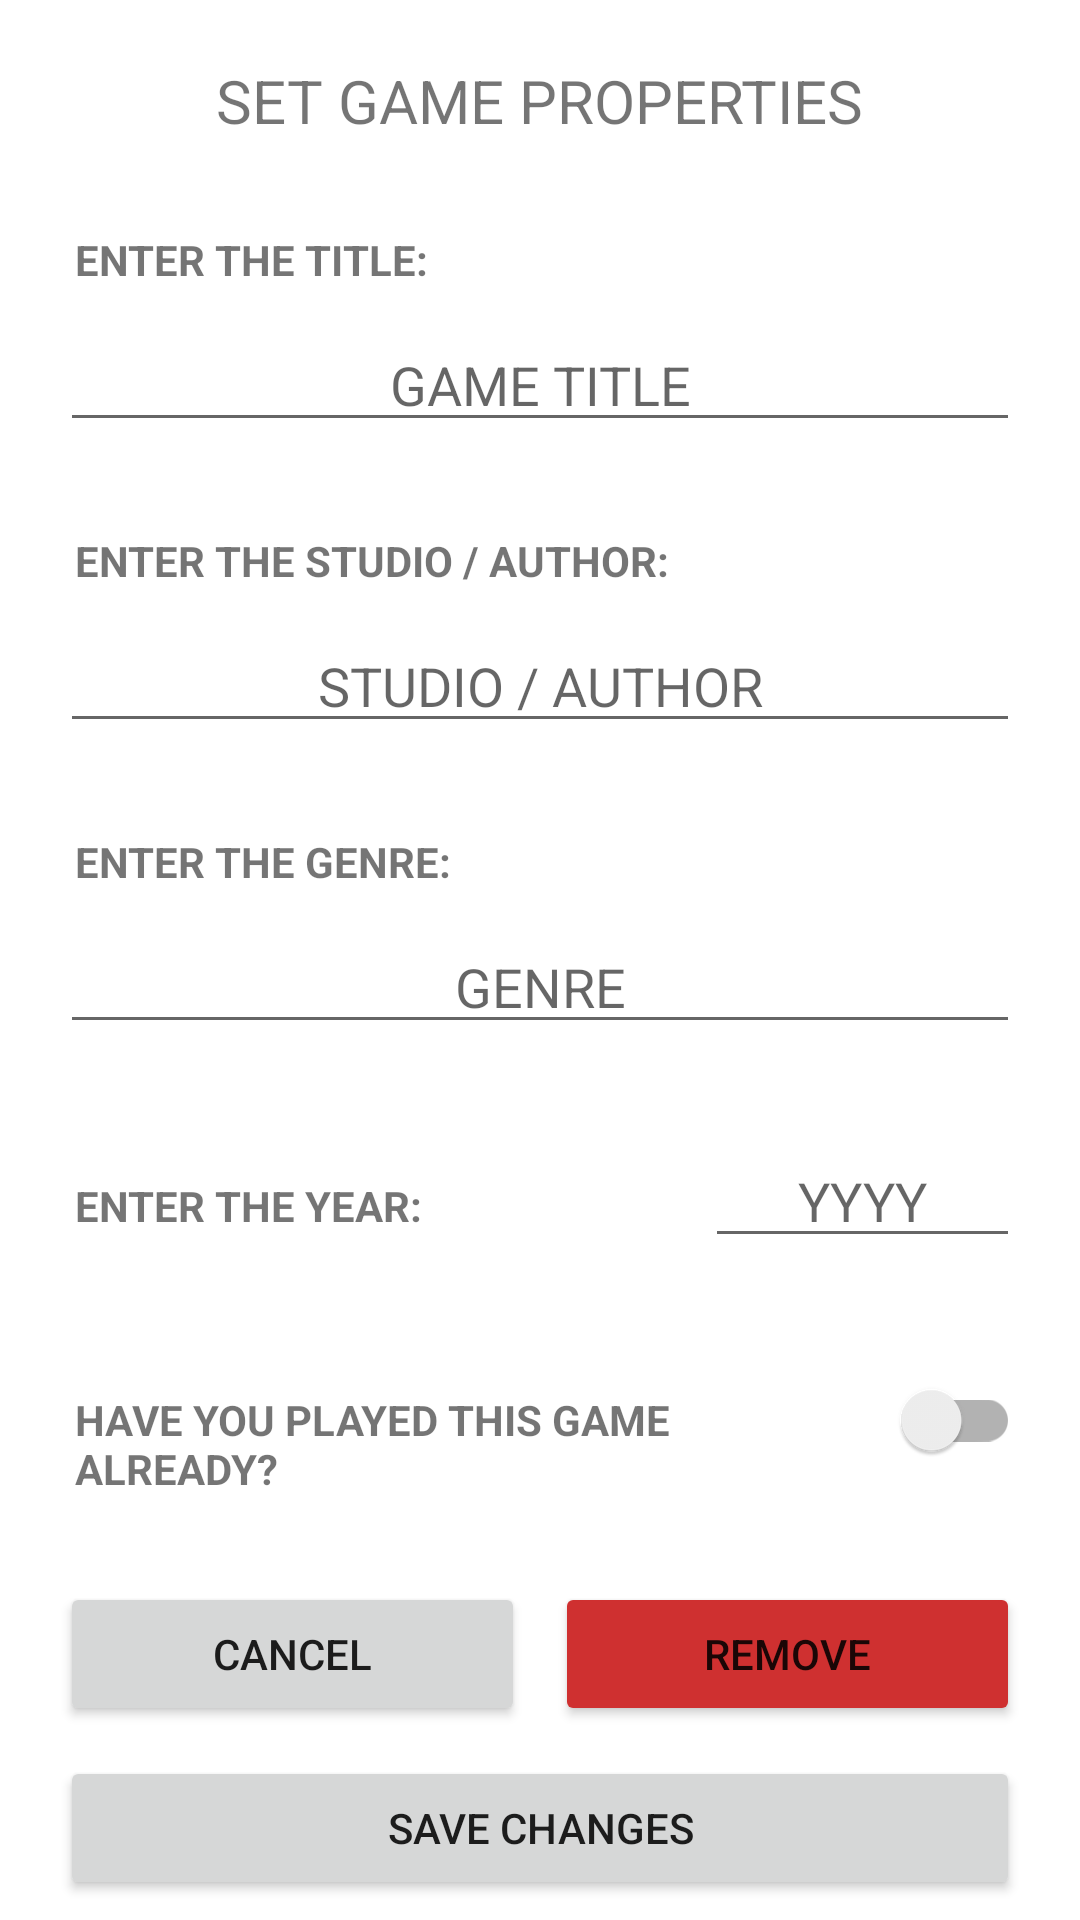

Reconstruct the res/layout file that produces this screen, plus the resources it refers to.
<!-- AndroidManifest.xml: application theme Theme.FirebaseApp -->
<!-- res/layout/game_edit_fragment.xml -->
<?xml version="1.0" encoding="utf-8"?>
<androidx.constraintlayout.widget.ConstraintLayout
    xmlns:android="http://schemas.android.com/apk/res/android"
    xmlns:app="http://schemas.android.com/apk/res-auto"
    xmlns:tools="http://schemas.android.com/tools"
    android:layout_width="match_parent"
    android:layout_height="match_parent"
    tools:context=".view.fragments.GameEditFragment">

    <TextView
        android:id="@+id/game_props_tv"
        android:layout_width="wrap_content"
        android:layout_height="wrap_content"
        android:text="SET GAME PROPERTIES"
        app:layout_constraintStart_toStartOf="parent"
        app:layout_constraintEnd_toEndOf="parent"
        app:layout_constraintTop_toTopOf="parent"
        android:layout_marginTop="20dp"
        android:textSize="20sp"/>

    <TextView
        android:id="@+id/enter_title_tv"
        android:layout_width="0dp"
        android:layout_height="wrap_content"
        android:text="ENTER THE TITLE:"
        app:layout_constraintStart_toStartOf="parent"
        app:layout_constraintEnd_toEndOf="parent"
        app:layout_constraintTop_toBottomOf="@id/game_props_tv"
        android:layout_marginHorizontal="25dp"
        android:layout_marginTop="30dp"
        android:textStyle="bold"/>
    <com.google.android.material.textfield.TextInputEditText
        android:id="@+id/game_title_input"
        android:layout_width="0dp"
        android:layout_height="wrap_content"
        app:layout_constraintStart_toStartOf="parent"
        app:layout_constraintEnd_toEndOf="parent"
        app:layout_constraintTop_toBottomOf="@id/enter_title_tv"
        android:layout_marginHorizontal="20dp"
        android:hint="GAME TITLE"
        android:layout_marginTop="10dp"
        android:inputType="text"
        android:textAlignment="center"/>

    <TextView
        android:id="@+id/enter_author_tv"
        android:layout_width="0dp"
        android:layout_height="wrap_content"
        android:text="ENTER THE STUDIO / AUTHOR:"
        app:layout_constraintStart_toStartOf="parent"
        app:layout_constraintEnd_toEndOf="parent"
        app:layout_constraintTop_toBottomOf="@id/game_title_input"
        android:layout_marginHorizontal="25dp"
        android:layout_marginTop="30dp"
        android:textStyle="bold"/>
    <com.google.android.material.textfield.TextInputEditText
        android:id="@+id/game_author_input"
        android:layout_width="0dp"
        android:layout_height="wrap_content"
        app:layout_constraintStart_toStartOf="parent"
        app:layout_constraintEnd_toEndOf="parent"
        app:layout_constraintTop_toBottomOf="@id/enter_author_tv"
        android:layout_marginHorizontal="20dp"
        android:hint="STUDIO / AUTHOR"
        android:layout_marginTop="10dp"
        android:inputType="textCapWords"
        android:textAlignment="center"/>

    <TextView
        android:id="@+id/enter_genre_tv"
        android:layout_width="0dp"
        android:layout_height="wrap_content"
        android:text="ENTER THE GENRE:"
        app:layout_constraintStart_toStartOf="parent"
        app:layout_constraintEnd_toEndOf="parent"
        app:layout_constraintTop_toBottomOf="@id/game_author_input"
        android:layout_marginHorizontal="25dp"
        android:layout_marginTop="30dp"
        android:textStyle="bold"/>
    <com.google.android.material.textfield.TextInputEditText
        android:id="@+id/game_genre_input"
        android:layout_width="0dp"
        android:layout_height="wrap_content"
        app:layout_constraintStart_toStartOf="parent"
        app:layout_constraintEnd_toEndOf="parent"
        app:layout_constraintTop_toBottomOf="@id/enter_genre_tv"
        android:layout_marginHorizontal="20dp"
        android:hint="@string/genre_temp"
        android:layout_marginTop="10dp"
        android:inputType="textCapWords"
        android:textAlignment="center"/>

    <androidx.appcompat.widget.LinearLayoutCompat
        android:id="@+id/year_layout"
        android:layout_width="0dp"
        android:layout_height="wrap_content"
        app:layout_constraintStart_toStartOf="parent"
        app:layout_constraintEnd_toEndOf="parent"
        app:layout_constraintTop_toBottomOf="@id/game_genre_input"
        android:layout_marginStart="25dp"
        android:layout_marginEnd="20dp"
        android:layout_marginTop="30dp">
        <TextView
            android:layout_weight="2"
            android:layout_width="0dp"
            android:layout_height="wrap_content"
            android:text="ENTER THE YEAR:"
            android:textStyle="bold"/>
        <com.google.android.material.textfield.TextInputEditText
            android:id="@+id/game_year_input"
            android:layout_weight="1"
            android:layout_width="0dp"
            android:layout_height="wrap_content"
            android:hint="YYYY"
            android:maxLength="4"
            android:inputType="number"
            android:textAlignment="center"/>
    </androidx.appcompat.widget.LinearLayoutCompat>

    <androidx.appcompat.widget.LinearLayoutCompat
        android:id="@+id/seen_layout"
        android:layout_width="0dp"
        android:layout_height="wrap_content"
        app:layout_constraintStart_toStartOf="parent"
        app:layout_constraintEnd_toEndOf="parent"
        app:layout_constraintTop_toBottomOf="@id/year_layout"
        android:layout_marginStart="25dp"
        android:layout_marginEnd="20dp"
        android:layout_marginTop="30dp">
        <TextView
            android:layout_weight="3"
            android:layout_width="0dp"
            android:layout_height="wrap_content"
            android:text="HAVE YOU PLAYED THIS GAME ALREADY?"
            android:textStyle="bold"/>
        <androidx.appcompat.widget.SwitchCompat
            android:id="@+id/game_seen_switch"
            android:layout_weight="1"
            android:layout_width="0dp"
            android:layout_height="wrap_content"
            android:textAlignment="center"/>
    </androidx.appcompat.widget.LinearLayoutCompat>

    <androidx.appcompat.widget.LinearLayoutCompat
        android:id="@+id/buttons_layout"
        android:layout_width="0dp"
        android:layout_height="wrap_content"
        app:layout_constraintStart_toStartOf="parent"
        app:layout_constraintEnd_toEndOf="parent"
        app:layout_constraintTop_toBottomOf="@id/seen_layout"
        android:layout_marginHorizontal="20dp"
        android:layout_marginTop="30dp">
        <Button
            android:id="@+id/cancel_btn"
            android:layout_weight="1"
            android:layout_width="0dp"
            android:layout_height="wrap_content"
            android:text="CANCEL"
            android:layout_marginEnd="5dp"/>
        <Button
            android:id="@+id/remove_btn"
            android:layout_weight="1"
            android:layout_width="0dp"
            android:layout_height="wrap_content"
            android:text="REMOVE"
            android:layout_marginStart="5dp"
            android:backgroundTint="#ffcf3030"/>
    </androidx.appcompat.widget.LinearLayoutCompat>
    <Button
        android:id="@+id/save_btn"
        android:layout_width="0dp"
        android:layout_height="wrap_content"
        app:layout_constraintTop_toBottomOf="@id/buttons_layout"
        app:layout_constraintStart_toStartOf="parent"
        app:layout_constraintEnd_toEndOf="parent"
        android:layout_marginHorizontal="20dp"
        android:text="SAVE CHANGES"
        android:layout_marginTop="10dp"/>
</androidx.constraintlayout.widget.ConstraintLayout>
<!-- resources referenced by this layout -->
<resources>
  <string name="genre_temp">GENRE</string>
  <style name="Theme.FirebaseApp" parent="Theme.MaterialComponents.DayNight.NoActionBar">
          
          <item name="colorPrimary">@color/purple_500</item>
          <item name="colorPrimaryVariant">@color/purple_700</item>
          <item name="colorOnPrimary">@color/white</item>
          
          <item name="colorSecondary">@color/teal_200</item>
          <item name="colorSecondaryVariant">@color/teal_700</item>
          <item name="colorOnSecondary">@color/black</item>
          
          <item name="android:statusBarColor" tools:targetApi="l">?attr/colorPrimaryVariant</item>
          
      </style>
  <!-- not gathered from this repository: default colours our renderer supplied (Android Studio template values) -->
  <color name="purple_500">#FF6200EE</color>
  <color name="purple_700">#FF3700B3</color>
  <color name="teal_200">#FF03DAC5</color>
  <color name="teal_700">#FF018786</color>
  <color name="black">#FF000000</color>
  <color name="white">#FFFFFFFF</color>
</resources>
